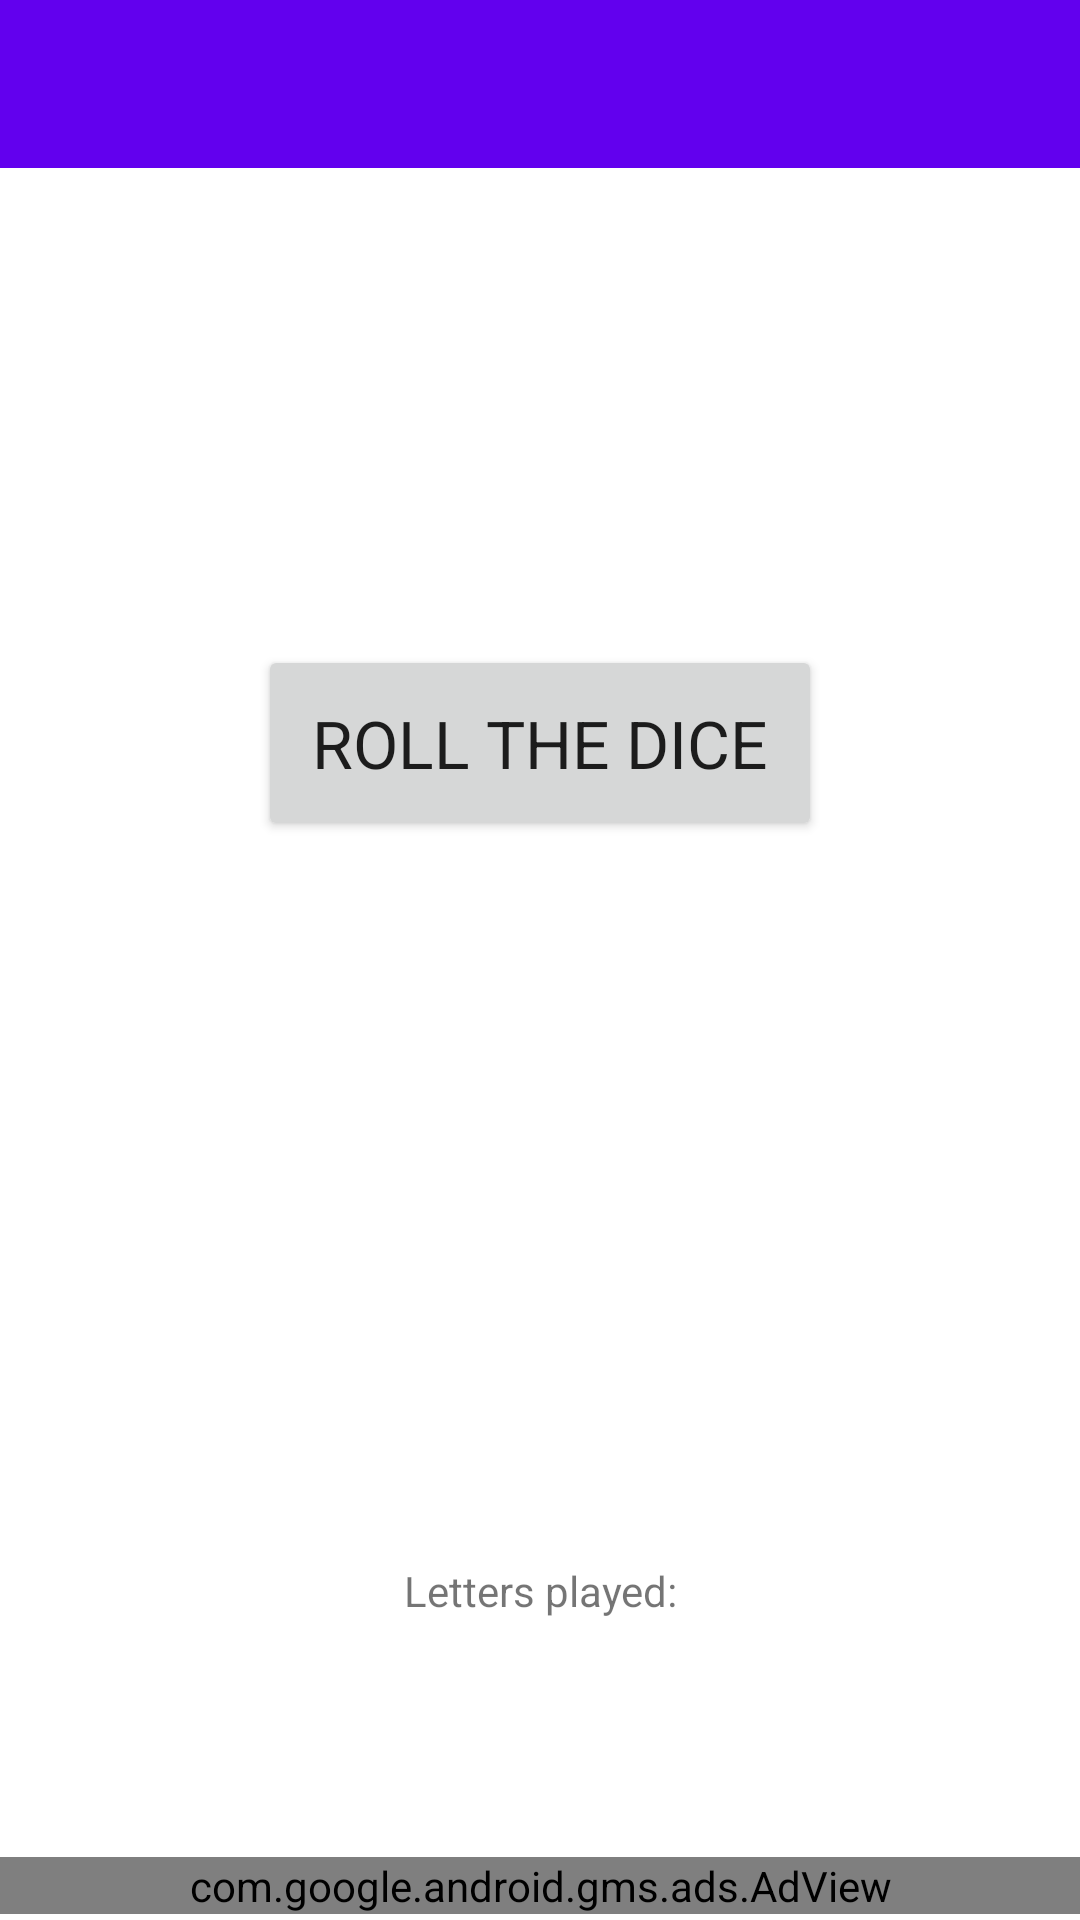

The Android layout XML behind this screen, and the referenced resources:
<!-- AndroidManifest.xml: application theme Theme.LettersDice -->
<!-- res/layout/activity_main.xml -->
<?xml version="1.0" encoding="utf-8"?>
<LinearLayout xmlns:android="http://schemas.android.com/apk/res/android"
    xmlns:tools="http://schemas.android.com/tools"
    android:layout_width="match_parent"
    android:layout_height="match_parent"
    android:orientation="vertical"
    android:fitsSystemWindows="true"
    tools:context=".MainActivity">

    <androidx.appcompat.widget.Toolbar
            android:layout_width="match_parent"
            android:layout_height="wrap_content"
            android:background="?attr/colorPrimary"
            android:theme="?attr/actionBarPopupTheme"
            android:minHeight="?attr/actionBarSize"
            tools:title="@string/app_name"
            android:id="@+id/toolbar" />

    <LinearLayout
            android:orientation="horizontal"
            android:layout_width="match_parent"
            android:layout_height="wrap_content"
            android:gravity="center_vertical">

        <TextView
                android:layout_width="0dp"
                android:layout_height="wrap_content"
                android:id="@+id/tvDiceMode"
                tools:text="Dice mode"
                android:gravity="end"
                android:layout_marginEnd="10dp"
                android:layout_weight="1" />
    </LinearLayout>

    <ImageView
            android:id="@+id/letterImg"
            android:layout_width="wrap_content"
            android:layout_height="wrap_content"
            android:layout_gravity="center"
            android:layout_marginTop="80dp"
            android:src="@drawable/empty_dice_img"
            android:onClick="rollDice"
            android:contentDescription="@string/empty_dice"/>

    <Button
            android:layout_width="wrap_content"
            android:layout_height="wrap_content"
            android:layout_gravity="center"
            android:layout_marginTop="60dp"
            android:onClick="rollDice"
            android:text="@string/roll_dice"
            android:minHeight="48dp"
            android:padding="18dp"
            android:textAppearance="@style/TextAppearance.AppCompat.Large"
            android:id="@+id/rollBtn" />

    <LinearLayout
        android:layout_width="match_parent"
        android:layout_height="0dp"
        android:layout_weight="1"
        android:gravity="bottom"
        android:orientation="vertical">

        <TextView
                android:text="@string/played_letters"
                android:layout_width="match_parent"
                android:layout_height="wrap_content"
                android:gravity="center_horizontal" />

        <TextView
            android:id="@+id/tvPlayedLetters"
            android:layout_width="match_parent"
            android:layout_height="wrap_content"
            android:layout_marginStart="10dp"
            android:layout_marginEnd="10dp"
            android:layout_marginBottom="50dp"
            android:gravity="center_horizontal"
            tools:text="ABCDEF"
            android:textAppearance="@style/TextAppearance.AppCompat.Large" />

        <com.google.android.gms.ads.AdView xmlns:ads="http://schemas.android.com/apk/res-auto"

            android:id="@+id/adView"
            android:layout_marginBottom="2dp"
            android:layout_width="match_parent"
            android:layout_height="wrap_content"
            ads:adSize="LARGE_BANNER"
            ads:adUnitId="ca-app-pub-3940256099942544/6300978111" />

        
    </LinearLayout>

</LinearLayout>
<!-- resources referenced by this layout -->
<resources>
  <string name="app_name">LettersDice</string>
  <string name="empty_dice">Empty dice placeholder</string>
  <string name="played_letters">Letters played:</string>
  <string name="roll_dice">ROLL THE DICE</string>
  <style name="Theme.LettersDice" parent="Theme.MaterialComponents.DayNight.DarkActionBar">
          
          <item name="colorPrimary">@color/purple_500</item>
          <item name="colorPrimaryVariant">@color/purple_700</item>
          <item name="colorOnPrimary">@color/white</item>
          
          <item name="colorSecondary">@color/teal_200</item>
          <item name="colorSecondaryVariant">@color/teal_700</item>
          <item name="colorOnSecondary">@color/black</item>
          
          <item name="android:statusBarColor" tools:targetApi="l">?attr/colorPrimaryVariant</item>
          
      </style>
  <!-- not gathered from this repository: default colours our renderer supplied (Android Studio template values) -->
  <color name="purple_500">#FF6200EE</color>
  <color name="purple_700">#FF3700B3</color>
  <color name="teal_200">#FF03DAC5</color>
  <color name="teal_700">#FF018786</color>
  <color name="black">#FF000000</color>
  <color name="white">#FFFFFFFF</color>
</resources>
